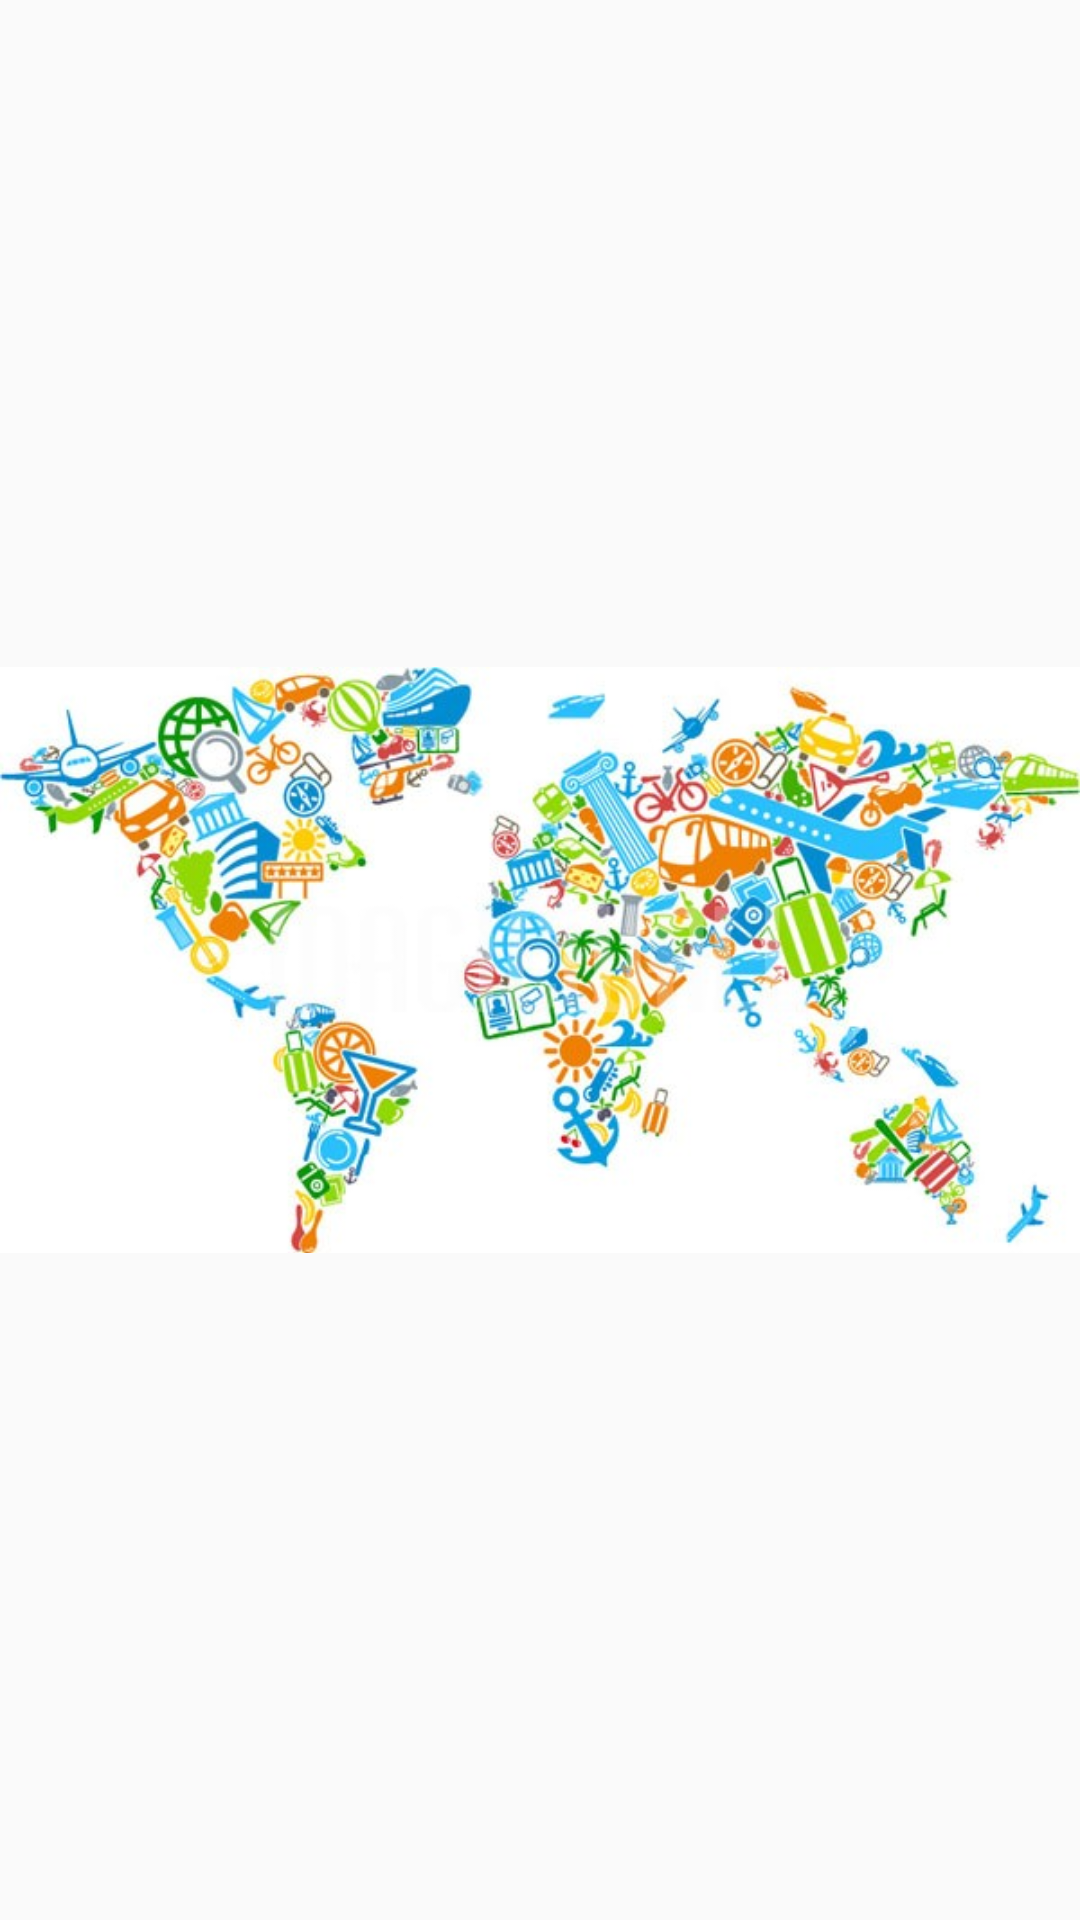

Write the Android layout XML for this screen, with the resource values it uses.
<!-- AndroidManifest.xml: application theme AppTheme.NoActionBar -->
<!-- res/layout/activity_splash_screen.xml -->
<?xml version="1.0" encoding="utf-8"?>
<RelativeLayout xmlns:android="http://schemas.android.com/apk/res/android"
    android:layout_width="match_parent"
    android:layout_height="match_parent" >

    <ImageView
        android:id="@+id/splashImage"
        android:layout_width="wrap_content"
        android:layout_height="wrap_content"
        android:layout_alignParentBottom="true"
        android:layout_alignParentLeft="true"
        android:layout_alignParentRight="true"
        android:layout_alignParentStart="true"
        android:layout_alignParentEnd="true"
        android:layout_alignParentTop="true"
        android:src="@drawable/splash_screen"
        android:contentDescription="@string/splash_screen" />

</RelativeLayout>
<!-- resources referenced by this layout -->
<resources>
  <!-- drawable splash_screen: png bitmap (drawable, 238233 bytes) -->
  <string name="splash_screen">Splash Screen</string>
  <style name="AppTheme.NoActionBar">
          
          
          <item name="windowActionBar">false</item>
          <item name="windowNoTitle">true</item>
      </style>
</resources>
